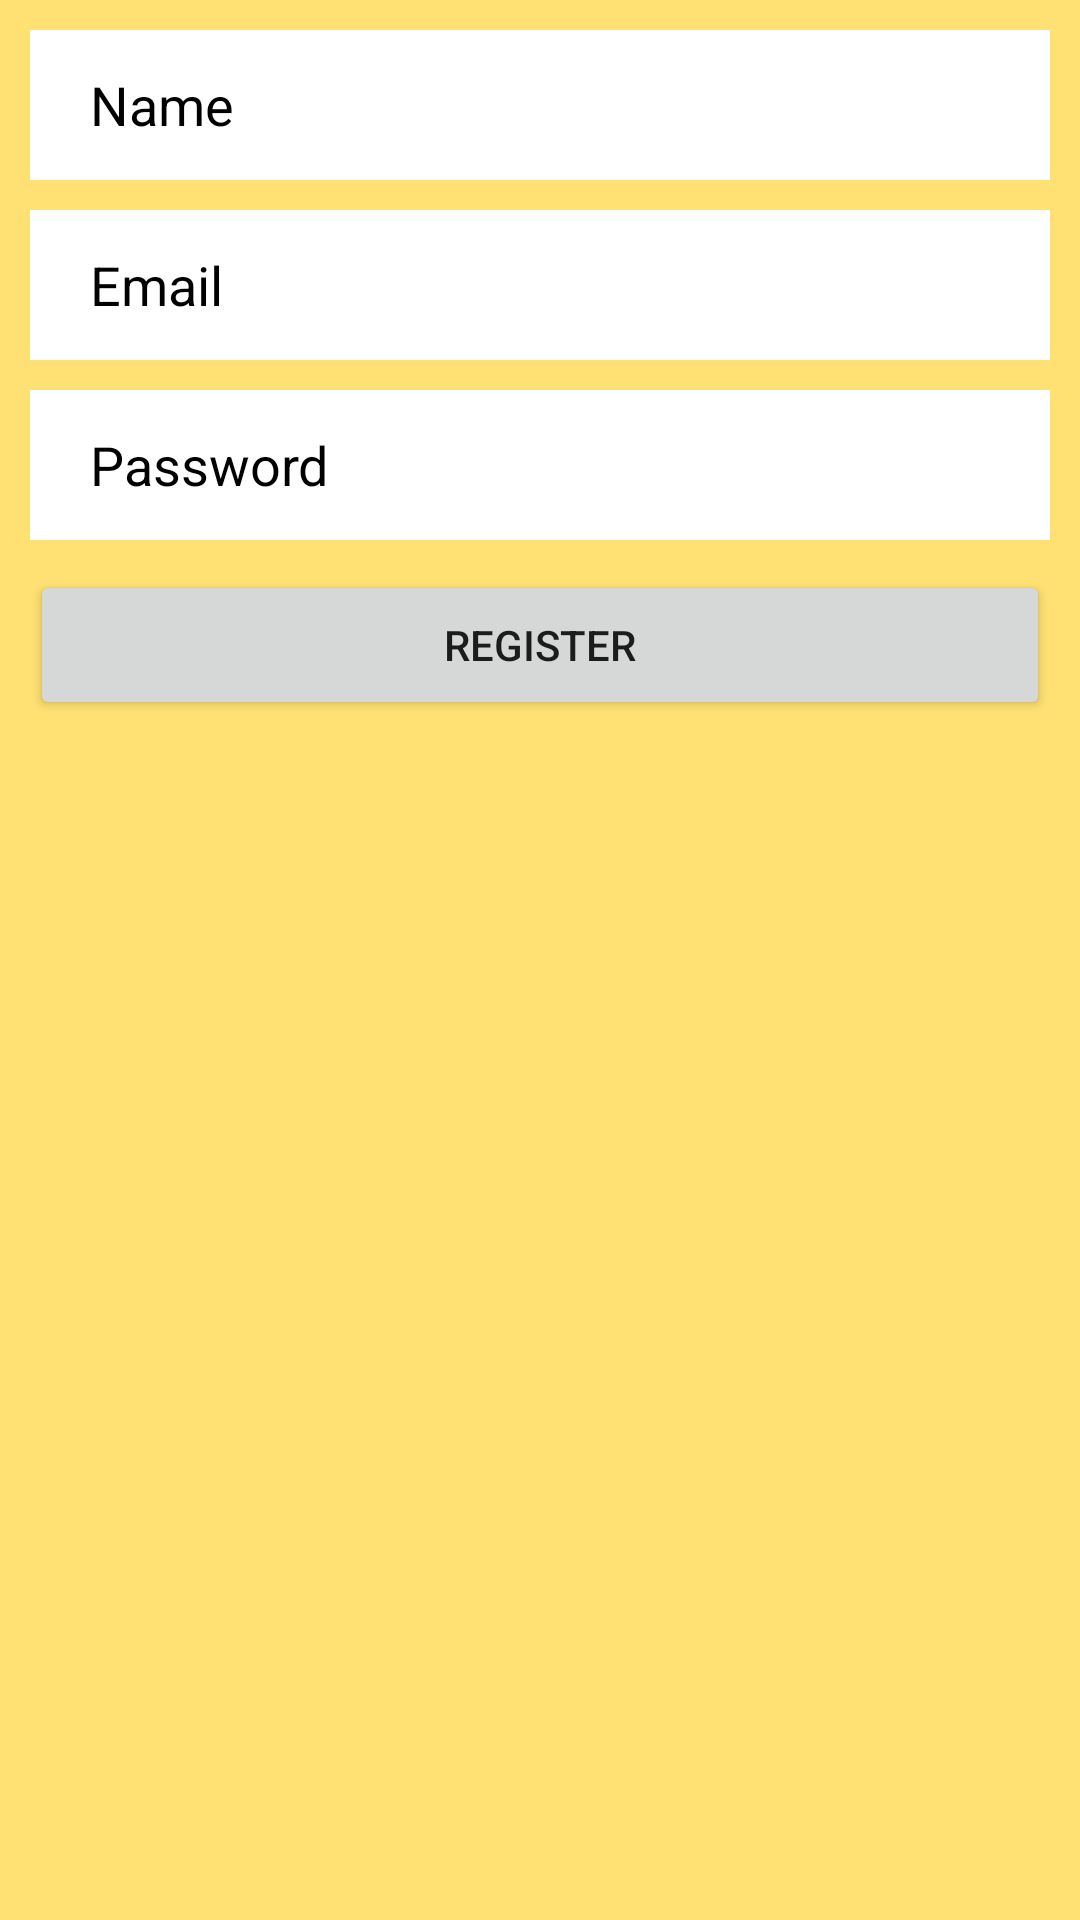

This screen was rendered from an Android layout file. Write that file and the resources it references.
<!-- AndroidManifest.xml: application theme Theme.Messenger -->
<!-- res/layout/activity_main.xml -->
<?xml version="1.0" encoding="utf-8"?>
<androidx.constraintlayout.widget.ConstraintLayout xmlns:android="http://schemas.android.com/apk/res/android"
    xmlns:app="http://schemas.android.com/apk/res-auto"
    xmlns:tools="http://schemas.android.com/tools"
    android:layout_width="match_parent"
    android:layout_height="match_parent"
    android:background="#FFE173"
    tools:context=".MainActivity">

    <EditText
        android:id="@+id/text_name_registration"
        android:layout_width="match_parent"
        android:layout_height="50dp"
        android:layout_margin="10dp"
        android:background="@color/design_default_color_on_primary"
        android:ems="10"
        android:hint="Name"
        android:inputType="textPersonName"
        android:paddingLeft="20dp"
        android:textColor="@color/design_default_color_on_secondary"
        android:textColorHint="@color/design_default_color_on_secondary"
        app:layout_constraintEnd_toEndOf="parent"
        app:layout_constraintStart_toStartOf="parent"
        app:layout_constraintTop_toTopOf="parent" />

    <EditText
        android:id="@+id/text_email_registration"
        android:layout_width="match_parent"
        android:layout_height="50dp"
        android:layout_margin="10dp"
        android:background="@color/design_default_color_on_primary"
        android:ems="10"
        android:hint="Email"
        android:inputType="textEmailAddress"
        android:paddingLeft="20dp"
        android:textColor="@color/design_default_color_on_secondary"
        android:textColorHint="@color/design_default_color_on_secondary"
        app:layout_constraintTop_toBottomOf="@+id/text_name_registration" />

    <EditText
        android:id="@+id/text_password_registration"
        android:layout_width="match_parent"
        android:layout_height="50dp"
        android:layout_margin="10dp"
        android:background="@color/design_default_color_on_primary"
        android:ems="10"
        android:hint="Password"
        android:inputType="textPassword"
        android:paddingLeft="20dp"
        android:textColor="@color/design_default_color_on_secondary"
        android:textColorHint="@color/design_default_color_on_secondary"
        app:layout_constraintTop_toBottomOf="@+id/text_email_registration" />

    <Button
        android:id="@+id/button_register"
        android:layout_width="match_parent"
        android:layout_height="50dp"
        android:layout_margin="10dp"
        android:text="Register"
        app:layout_constraintEnd_toEndOf="@+id/text_password_registration"
        app:layout_constraintStart_toStartOf="@+id/text_password_registration"
        app:layout_constraintTop_toBottomOf="@+id/text_password_registration" />
</androidx.constraintlayout.widget.ConstraintLayout>
<!-- resources referenced by this layout -->
<resources>
  <style name="Theme.Messenger" parent="Theme.MaterialComponents.DayNight.DarkActionBar">
          
          <item name="colorPrimary">@color/purple_500</item>
          <item name="colorPrimaryVariant">@color/purple_700</item>
          <item name="colorOnPrimary">@color/white</item>
          
          <item name="colorSecondary">@color/teal_200</item>
          <item name="colorSecondaryVariant">@color/teal_700</item>
          <item name="colorOnSecondary">@color/black</item>
          
          <item name="android:statusBarColor" tools:targetApi="l">@color/purple_200</item>
          
      </style>
  <!-- not gathered from this repository: default colours our renderer supplied (Android Studio template values) -->
  <color name="purple_200">#FFBB86FC</color>
  <color name="purple_500">#FF6200EE</color>
  <color name="purple_700">#FF3700B3</color>
  <color name="teal_200">#FF03DAC5</color>
  <color name="teal_700">#FF018786</color>
  <color name="black">#FF000000</color>
  <color name="white">#FFFFFFFF</color>
</resources>
